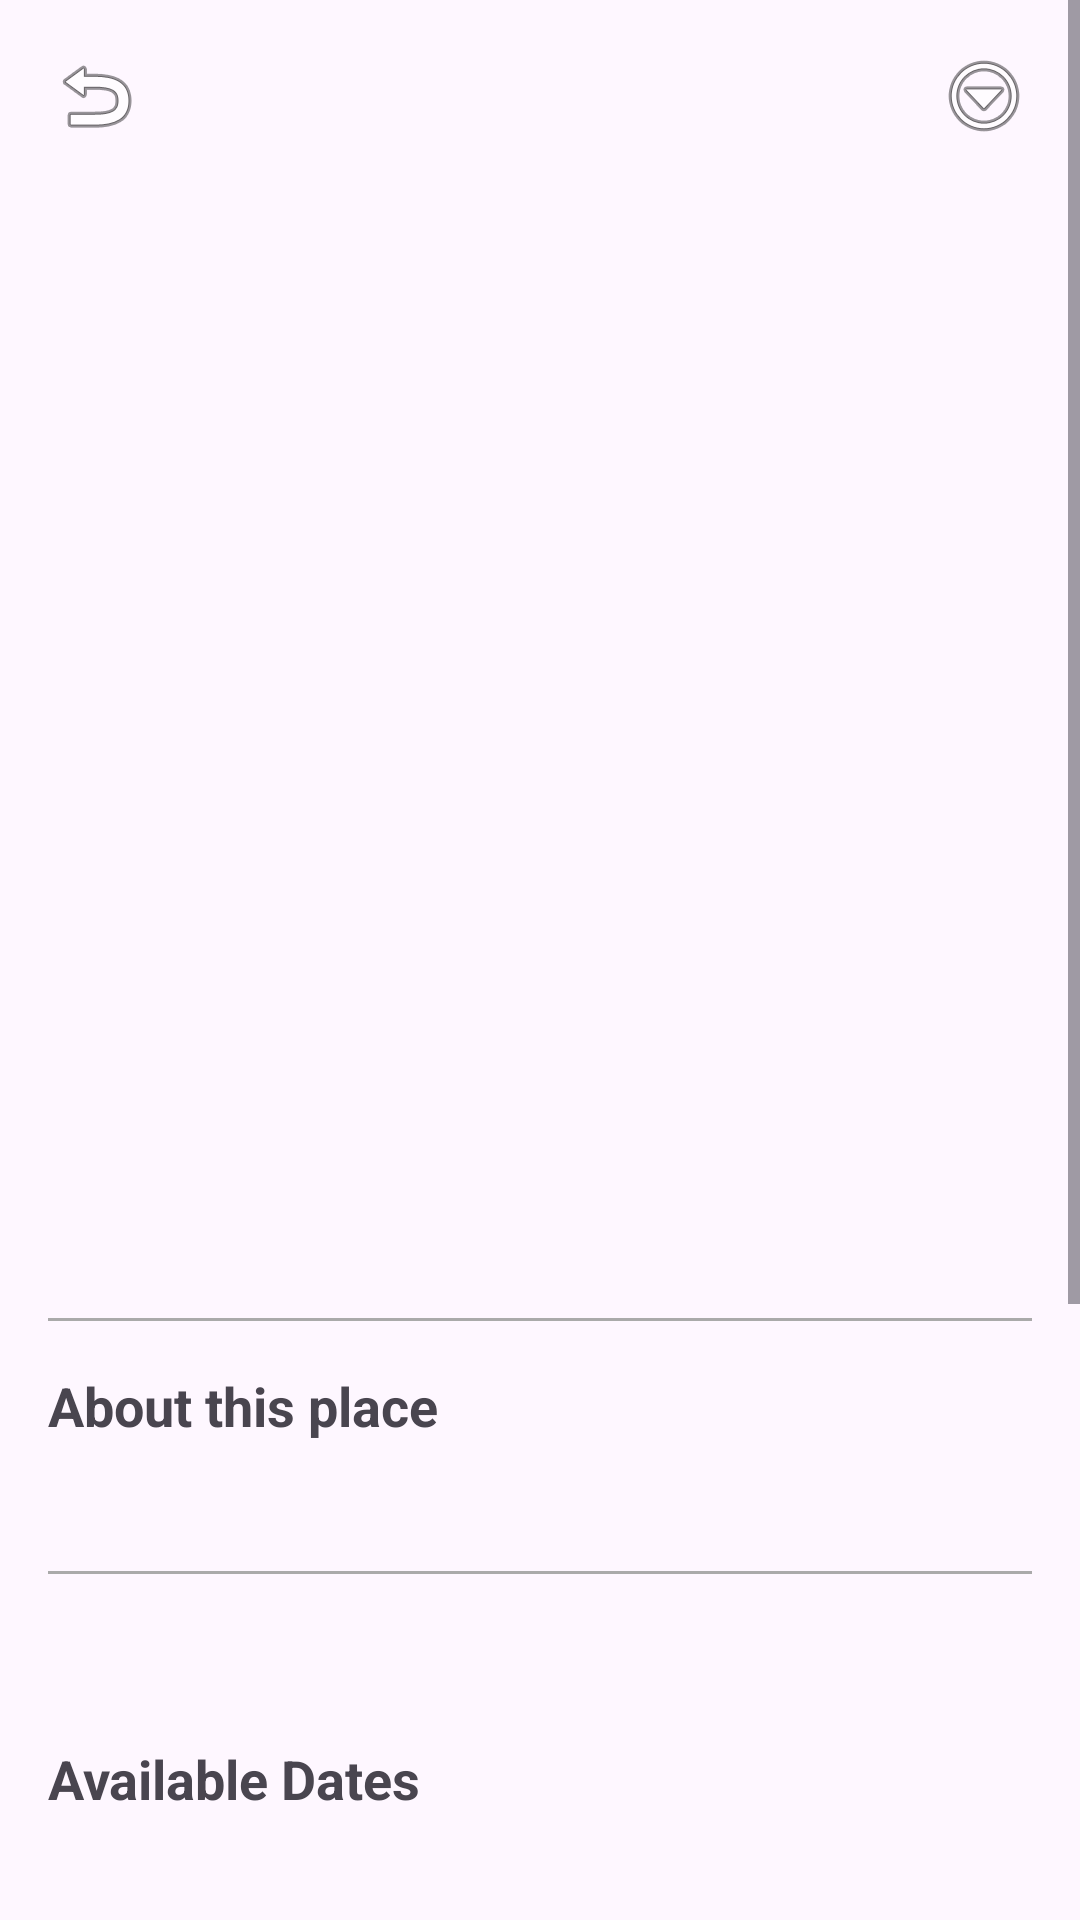

Write the Android layout XML for this screen, with the resource values it uses.
<!-- AndroidManifest.xml: application theme Theme.SubletSocial -->
<!-- res/layout/fragment_single_post.xml -->
<?xml version="1.0" encoding="utf-8"?>
<ScrollView xmlns:android="http://schemas.android.com/apk/res/android"
    xmlns:app="http://schemas.android.com/apk/res-auto"
    xmlns:tools="http://schemas.android.com/tools"
    android:layout_width="match_parent"
    android:layout_height="match_parent"
    tools:context=".features.SinglePostFragment">

    <LinearLayout
        android:layout_width="match_parent"
        android:layout_height="wrap_content"
        android:orientation="vertical"
        android:padding="16dp">

        <RelativeLayout
            android:layout_width="match_parent"
            android:layout_height="wrap_content">

            <ImageView
                android:id="@+id/ivBack"
                android:layout_width="32dp"
                android:layout_height="32dp"
                android:layout_alignParentStart="true"
                android:src="@android:drawable/ic_menu_revert" />

            <ImageView
                android:id="@+id/ivPostOptions"
                android:layout_width="32dp"
                android:layout_height="32dp"
                android:layout_alignParentEnd="true"
                android:src="@android:drawable/ic_menu_more" />
        </RelativeLayout>

        <androidx.viewpager2.widget.ViewPager2
            android:id="@+id/vpImages"
            android:layout_width="match_parent"
            android:layout_height="300dp" />

        <TextView
            android:id="@+id/tvImageIndicator"
            android:layout_width="wrap_content"
            android:layout_height="wrap_content"
            android:layout_gravity="center_horizontal"
            android:layout_marginTop="8dp" />

        <RelativeLayout
            android:layout_width="match_parent"
            android:layout_height="wrap_content"
            android:layout_marginTop="16dp">

            <TextView
                android:id="@+id/tvPostTitle"
                android:layout_width="wrap_content"
                android:layout_height="wrap_content"
                android:layout_alignParentStart="true"
                android:textSize="24sp"
                android:textStyle="bold" />

            <TextView
                android:id="@+id/tvPostPrice"
                android:layout_width="wrap_content"
                android:layout_height="wrap_content"
                android:layout_alignParentEnd="true"
                android:textSize="20sp" />

        </RelativeLayout>

        <View
            android:layout_width="match_parent"
            android:layout_height="1dp"
            android:layout_marginTop="16dp"
            android:background="@android:color/darker_gray" />

        <TextView
            android:layout_width="wrap_content"
            android:layout_height="wrap_content"
            android:layout_marginTop="16dp"
            android:text="About this place"
            android:textSize="18sp"
            android:textStyle="bold" />

        <TextView
            android:id="@+id/tvPostDescription"
            android:layout_width="wrap_content"
            android:layout_height="wrap_content"
            android:layout_marginTop="8dp" />

        <View
            android:layout_width="match_parent"
            android:layout_height="1dp"
            android:layout_marginTop="16dp"
            android:background="@android:color/darker_gray" />

        <LinearLayout
            android:layout_width="match_parent"
            android:layout_height="wrap_content"
            android:layout_marginTop="16dp"
            android:orientation="horizontal">

            <ImageView
                android:layout_width="24dp"
                android:layout_height="24dp"
                android:src="@drawable/ic_location" />

            <TextView
                android:id="@+id/tvPostLocation"
                android:layout_width="wrap_content"
                android:layout_height="wrap_content"
                android:layout_marginStart="8dp" />

        </LinearLayout>

        <TextView
            android:layout_width="wrap_content"
            android:layout_height="wrap_content"
            android:layout_marginTop="16dp"
            android:text="Available Dates"
            android:textSize="18sp"
            android:textStyle="bold" />

        <TextView
            android:id="@+id/tvPostDates"
            android:layout_width="wrap_content"
            android:layout_height="wrap_content"
            android:layout_marginTop="8dp" />

        <TextView
            android:id="@+id/tvPostRooms"
            android:layout_width="wrap_content"
            android:layout_height="wrap_content"
            android:layout_marginTop="8dp" />

        <TextView
            android:layout_width="wrap_content"
            android:layout_height="wrap_content"
            android:layout_marginTop="16dp"
            android:text="Amenities"
            android:textSize="18sp"
            android:textStyle="bold" />

        <com.google.android.material.chip.ChipGroup
            android:id="@+id/cgPostAmenities"
            android:layout_width="match_parent"
            android:layout_height="wrap_content"
            android:layout_marginTop="8dp" />

        <View
            android:layout_width="match_parent"
            android:layout_height="1dp"
            android:layout_marginTop="24dp"
            android:background="#E0E0E0" />

        <TextView
            android:layout_width="wrap_content"
            android:layout_height="wrap_content"
            android:layout_marginTop="16dp"
            android:text="Hosted by"
            android:textSize="18sp"
            android:textStyle="bold" />

        <com.google.android.material.card.MaterialCardView
            android:id="@+id/cvHostProfile"
            android:layout_width="match_parent"
            android:layout_height="wrap_content"
            android:layout_marginTop="12dp"
            android:layout_marginBottom="24dp"
            app:cardCornerRadius="12dp"
            app:cardElevation="0dp"
            app:strokeColor="#E0E0E0"
            app:strokeWidth="1dp">

            <androidx.constraintlayout.widget.ConstraintLayout
                android:layout_width="match_parent"
                android:layout_height="wrap_content"
                android:padding="16dp">

                <androidx.cardview.widget.CardView
                    android:id="@+id/cvAvatarContainer"
                    android:layout_width="60dp"
                    android:layout_height="60dp"
                    app:cardCornerRadius="30dp"
                    app:cardElevation="0dp"
                    app:layout_constraintStart_toStartOf="parent"
                    app:layout_constraintTop_toTopOf="parent"
                    app:layout_constraintBottom_toBottomOf="parent">

                    <ImageView
                        android:id="@+id/ivHostAvatar"
                        android:layout_width="match_parent"
                        android:layout_height="match_parent"
                        android:scaleType="centerCrop"
                        android:src="@android:drawable/sym_def_app_icon" />
                </androidx.cardview.widget.CardView>
                <TextView
                    android:id="@+id/tvHostName"
                    android:layout_width="0dp"
                    android:layout_height="wrap_content"
                    android:layout_marginStart="16dp"
                    android:text="Loading Host..."
                    android:textSize="16sp"
                    android:textStyle="bold"
                    app:layout_constraintStart_toEndOf="@id/cvAvatarContainer"
                    app:layout_constraintTop_toTopOf="@id/cvAvatarContainer"
                    app:layout_constraintEnd_toEndOf="parent" />

                <TextView
                    android:id="@+id/tvHostBio"
                    android:layout_width="0dp"
                    android:layout_height="wrap_content"
                    android:layout_marginTop="4dp"
                    android:text="Host details..."
                    android:textSize="14sp"
                    android:textColor="#757575"
                    android:maxLines="2"
                    android:ellipsize="end"
                    app:layout_constraintStart_toStartOf="@id/tvHostName"
                    app:layout_constraintTop_toBottomOf="@id/tvHostName"
                    app:layout_constraintEnd_toEndOf="parent" />

                <TextView
                    android:id="@+id/tvHostStats"
                    android:layout_width="0dp"
                    android:layout_height="wrap_content"
                    android:layout_marginTop="8dp"
                    android:text="0 followers"
                    android:textSize="12sp"
                    android:textColor="#757575"
                    app:layout_constraintStart_toStartOf="@id/tvHostName"
                    app:layout_constraintTop_toBottomOf="@id/tvHostBio" />

            </androidx.constraintlayout.widget.ConstraintLayout>
        </com.google.android.material.card.MaterialCardView>

            <TextView
                android:id="@+id/tvMutualHeader"
                android:layout_width="wrap_content"
                android:layout_height="wrap_content"
                android:layout_marginTop="24dp"
                android:text="Mutual Connections"
                android:textSize="18sp"
                android:textStyle="bold"
                android:visibility="gone" />

            <LinearLayout
                android:id="@+id/llMutualConnectionsContainer"
                android:layout_width="match_parent"
                android:layout_height="wrap_content"
                android:orientation="vertical"
                android:layout_marginTop="8dp"/>


    </LinearLayout>
</ScrollView>
<!-- resources referenced by this layout -->
<resources>
  <style name="Theme.SubletSocial" parent="Base.Theme.SubletSocial" />
  <style name="Base.Theme.SubletSocial" parent="Theme.Material3.DayNight.NoActionBar">
          
          
      </style>
</resources>
